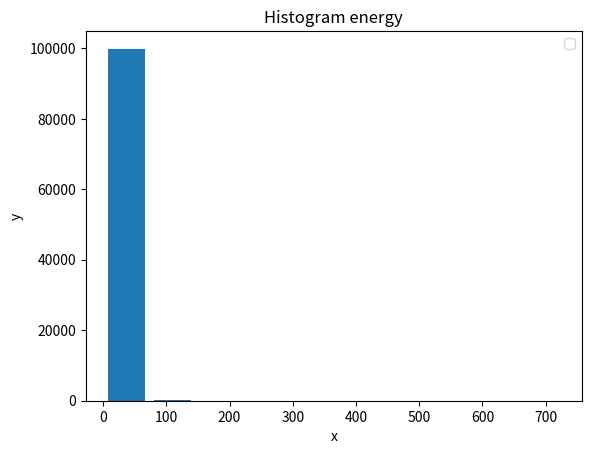

Source code (Python):
#!/bin/python

import random
import math
import numpy as np
import matplotlib.pyplot as plt

MAX = None

def plot(i, values):
  plt.figure(i)
  plt.hist(values, histtype='bar', rwidth=0.8)
  plt.xlabel('x')
  plt.ylabel('y')
  plt.title('Histogram %s' % i)
  plt.legend()
  plt.draw()

energy = lambda x: math.pow(1 - x, -1.0/1.6)

def run(i, fn, start, end):
  MAX = 10**5
  HIST_RANGES = 10

  numbers = list(map(fn, map(lambda x: random.random(), range(1, MAX))))
  filtered = list(filter(lambda x: MAX == None or x < MAX, numbers))

  avg = sum(numbers) / len(numbers)
  print('avg: %s' % avg)

  plot(i, filtered)

run('energy', energy, 0, 1)

plt.show()
